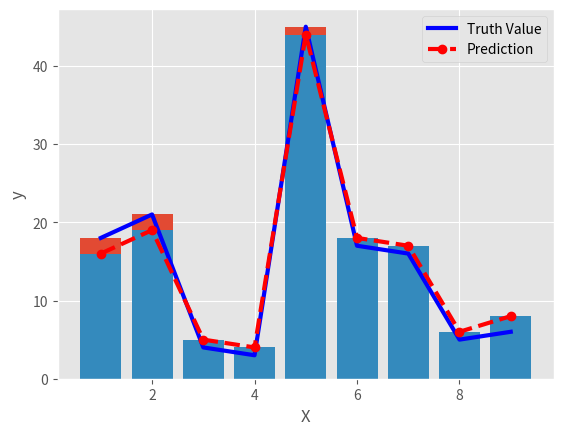

Write the Python code that produced this figure.
from matplotlib import pyplot as plt
from matplotlib import style

style.use('ggplot')

x = [1, 2, 3, 4, 5, 6, 7, 8, 9]
y = [18, 21, 4, 3, 45, 17, 16, 5, 6]

x2 = [1, 2, 3, 4, 5, 6, 7, 8, 9]
y2 = [16, 19, 5, 4, 44, 18, 17, 6, 8]

# 折線圖
plt.plot(x, y, linewidth=3, color='b', label='Truth Value')
plt.plot(x2, y2, linewidth=3, marker='o', color='r', linestyle='--', label='Prediction')

plt.xlabel('X')
plt.ylabel('y')

plt.legend()
plt.show()

# 長條圖
plt.bar(x, y, align='center')
plt.bar(x2, y2, align='center')

plt.xlabel('X')
plt.ylabel('y')

plt.show()
